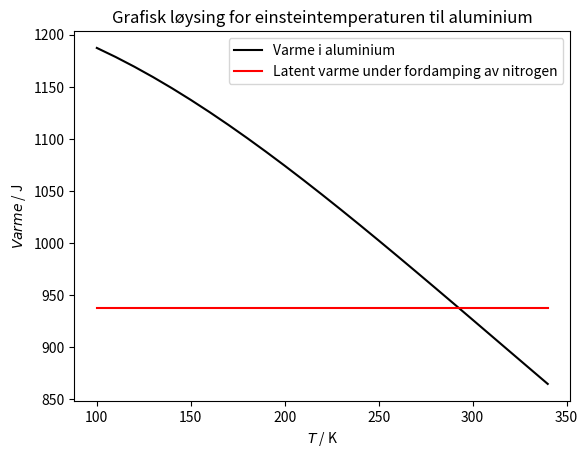

Python code for this plot:
#Analyse
import numpy as np
import matplotlib.pyplot as plt
from scipy.optimize import fsolve
from pylab import *
from math import exp

R=8.314
L=2.0*10**5
deltam=4.6913*10**-3
T0=297.25
Tf=77
deltaQ=L*deltam
n=0.224 #moltall

#Hjelpefunksjon for neste funksjon
def E(y):
    return y/(exp(y)-1)
#Funksjon som kan regne ut nullpunkt
def rootfunction(Theta):
    return 3*n*R*(T0*E(Theta/T0)-Tf*E(Theta/Tf))-deltaQ
    
#Regner ut nullpunktet med anslått einsteintemperatur som utgangspunkt
Theta0=fsolve(rootfunction, 280)
print(Theta0)

#Løkke som beregner omtrentlig hvilke verdier for einsteintemperaturen som gir et nullpunkt  
T=np.arange(0,500,1)  
rootlist=[]  
Tlist=[]
for i in range(len(T)):
    root=rootfunction(T[i])
    if -5<root<5:
        Tlist.append(T[i])
        rootlist.append(root)
        
print(rootlist)
print(Tlist)

Temps=np.arange(100,350,10)
Templist=[]
Funclist=[]

for i in range(len(Temps)):
    Templist.append(Temps[i])
    Func=3*n*R*(T0*E(Temps[i]/T0)-Tf*E(Temps[i]/Tf))
    Funclist.append(Func)

deltaQlist=[deltaQ]*len(Templist)
plt.plot(Templist,Funclist, color='black', label='Varme i aluminium')
plt.plot(Templist,deltaQlist, color='red', label='Latent varme under fordamping av nitrogen')
plt.xlabel('$T$ / K')
plt.ylabel('$Varme$ / J')
plt.title('Grafisk løysing for einsteintemperaturen til aluminium')
plt.legend()
plt.show()